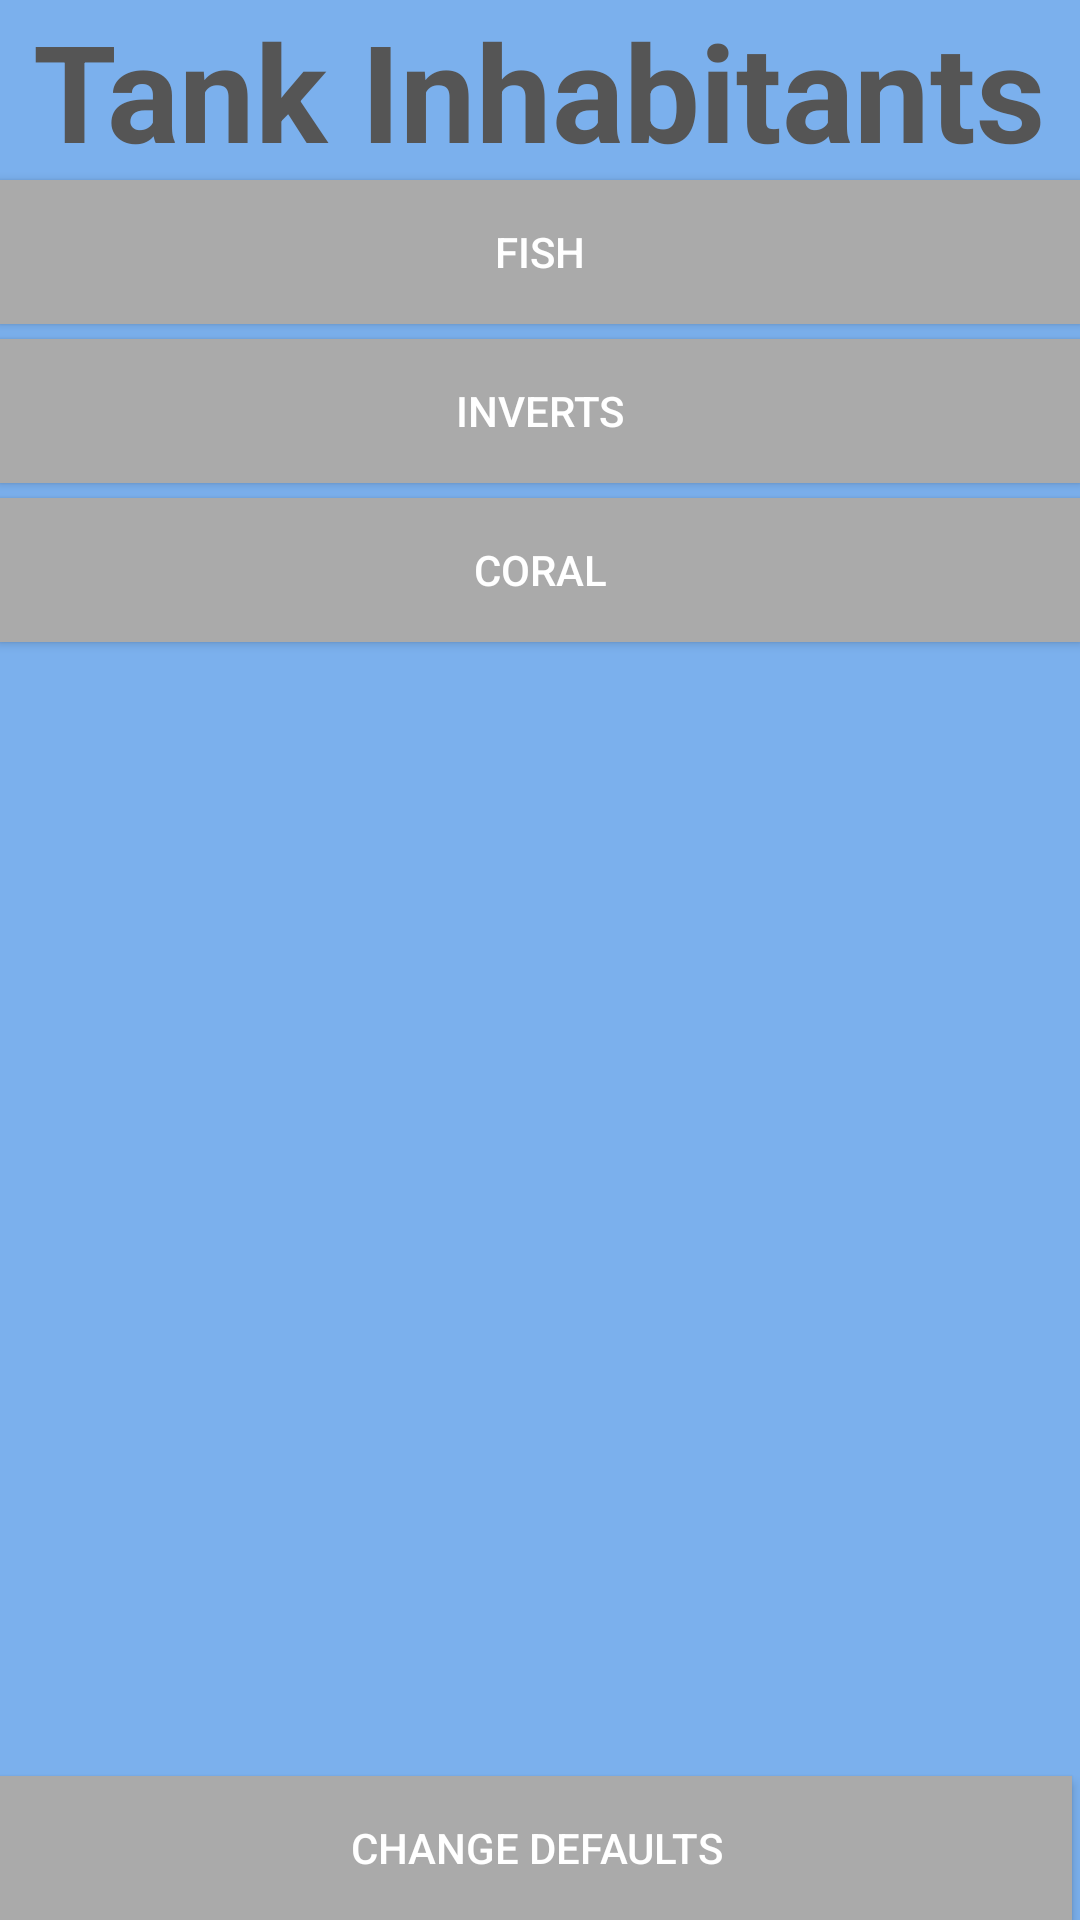

The Android layout XML behind this screen, and the referenced resources:
<!-- AndroidManifest.xml: application theme AppTheme -->
<!-- res/layout/activity_tank_inhabitants.xml -->
<?xml version="1.0" encoding="utf-8"?>
<RelativeLayout xmlns:android="http://schemas.android.com/apk/res/android"
    xmlns:tools="http://schemas.android.com/tools"
    android:layout_width="match_parent"
    android:layout_height="match_parent"
    android:paddingBottom="0dp"
    android:paddingLeft="0dp"
    android:paddingRight="0dp"
    android:background="#7BB0ED"
    android:paddingTop="0dp"
    tools:context="kdc.reef.john.reefcaluclators.TankInhabitants">

    <TextView
        android:layout_width="wrap_content"
        android:layout_height="wrap_content"
        android:text="Tank Inhabitants"
        android:textSize="45sp"
        android:textColor="#555555"
        android:textStyle="bold"
        android:id="@+id/textView"
        android:layout_alignParentTop="true"
        android:layout_centerHorizontal="true" />


    <Button
        android:background="@android:color/darker_gray"
        android:layout_width="wrap_content"
        android:layout_height="wrap_content"
        android:text="Fish"
        android:onClick="fishButton"
        android:id="@+id/fishButton"
        android:layout_below="@+id/textView"
        android:layout_alignParentLeft="true"
        android:layout_alignParentStart="true"
        android:layout_alignParentRight="true"
        android:layout_alignParentEnd="true" />
    <Button
        android:background="@android:color/darker_gray"
        android:layout_width="wrap_content"
        android:layout_height="wrap_content"
        android:text="Coral"
        android:layout_marginTop="5dp"
        android:onClick="coralButton"
        android:id="@+id/coralButton"
        android:layout_below="@+id/invertsButton"
        android:layout_alignParentStart="true"
        android:layout_alignParentEnd="true" />
    <Button
        android:layout_marginTop="5dp"
        android:background="@android:color/darker_gray"
        android:layout_width="wrap_content"
        android:layout_height="wrap_content"
        android:text="Inverts"
        android:onClick="invertsButton"
        android:id="@+id/invertsButton"
        android:layout_below="@+id/fishButton"
        android:layout_alignLeft="@+id/fishButton"
        android:layout_alignStart="@+id/fishButton"
        android:layout_alignRight="@+id/fishButton"
        android:layout_alignEnd="@+id/fishButton" />

    <LinearLayout
        android:layout_width="match_parent"
        android:layout_height="wrap_content"
        android:id="@+id/tankInhabitantsWrapper"

        android:weightSum="2"
        android:layout_alignParentBottom="true"
        android:layout_alignParentStart="true">
        <Button
            android:layout_width="match_parent"
            android:layout_height="wrap_content"
            android:layout_alignParentBottom="true"
            android:layout_weight="2"
            android:layout_marginTop="5dp"
            android:layout_alignParentEnd="true"
            android:layout_alignParentStart="true"
            android:background="@android:color/darker_gray"
            android:onClick="changeDefaultsButton"
            android:layout_marginRight="2.5dp"
            android:text="Change Defaults"
            android:id="@+id/button5" />

        
            
            
            
            
            
            
            
            

    </LinearLayout>

</RelativeLayout>
<!-- resources referenced by this layout -->
<resources>
  <style name="AppTheme" parent="Theme.AppCompat.NoActionBar">
          
          <item name="colorPrimary">@color/colorPrimary</item>
          <item name="colorPrimaryDark">@color/colorPrimaryDark</item>
          <item name="colorAccent">@color/colorAccent</item>
      </style>
  <color name="colorPrimary">#7BB0ED</color>
  <color name="colorPrimaryDark">#0FA8DB</color>
  <color name="colorAccent">#FF4081</color>
</resources>
